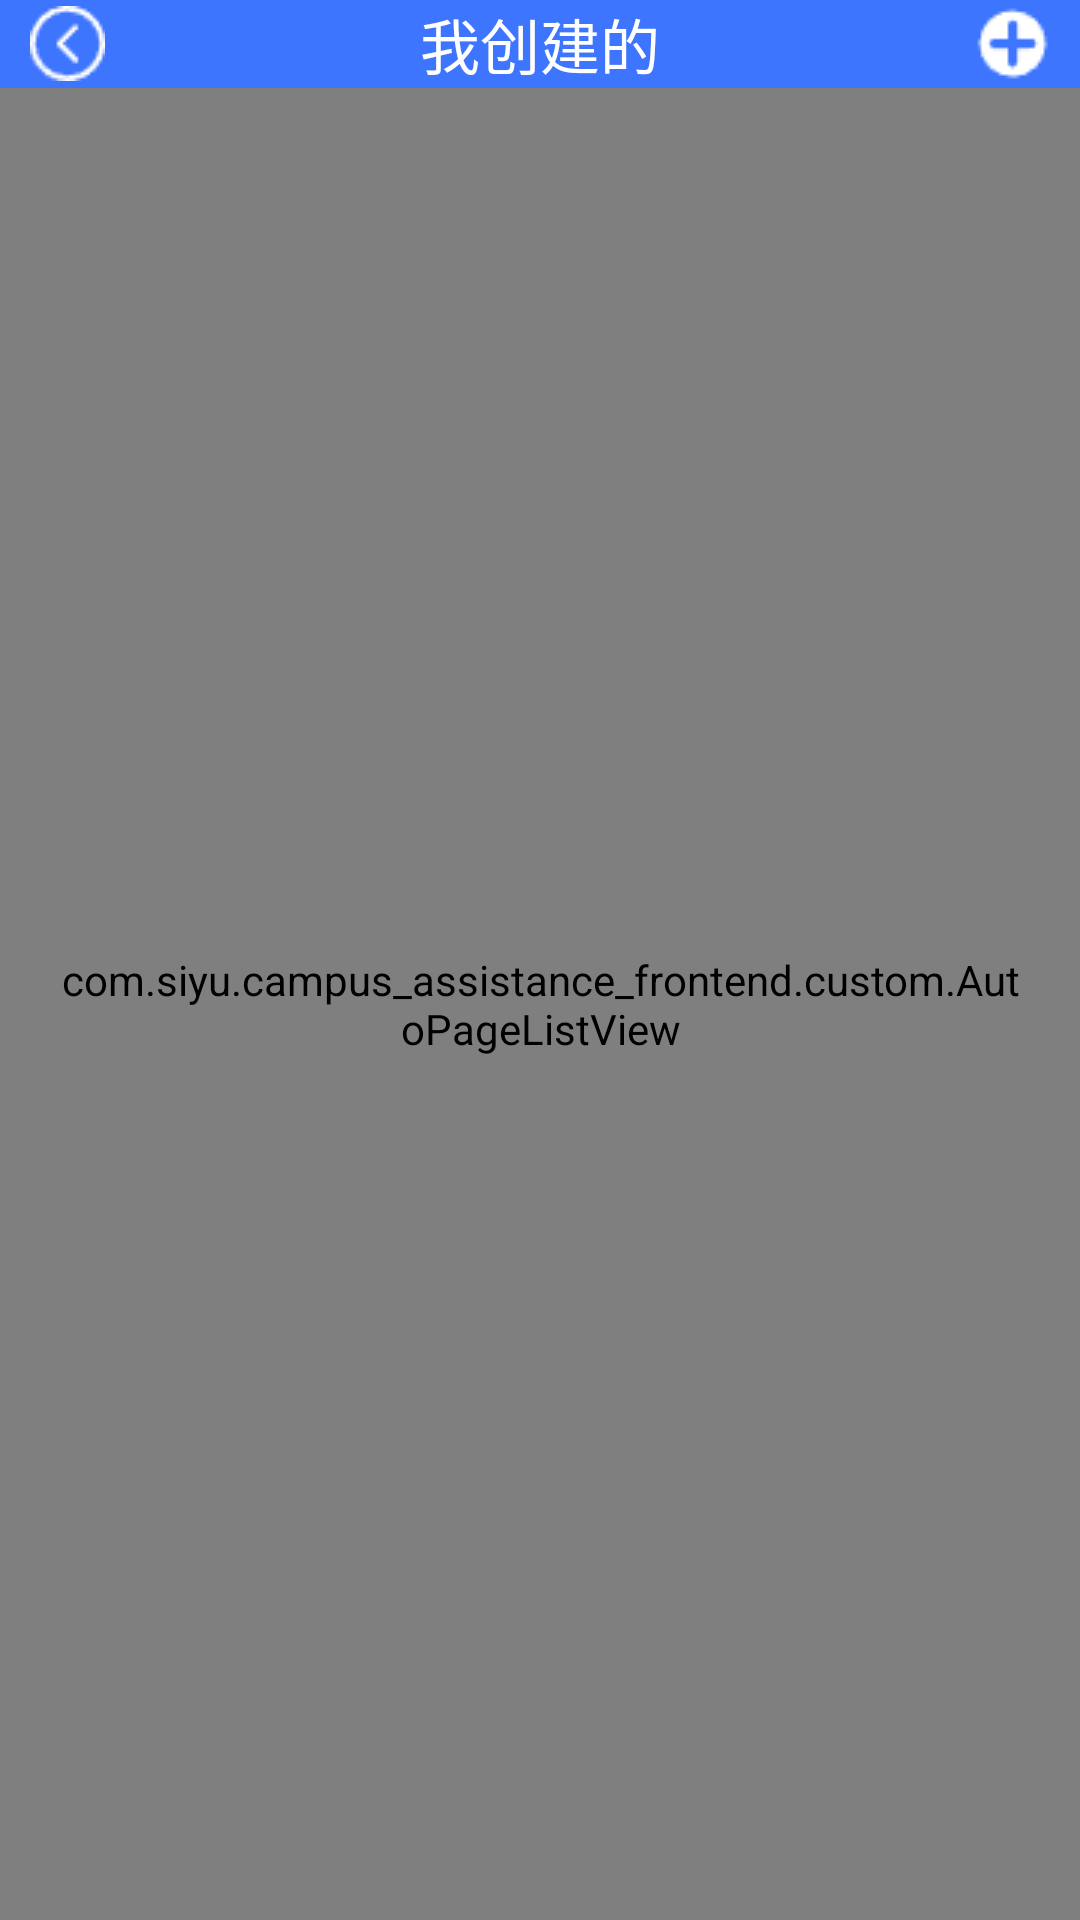

This screen was rendered from an Android layout file. Write that file and the resources it references.
<!-- AndroidManifest.xml: application theme Theme.Campusassistancefrontend -->
<!-- res/layout/fragment_campus_report_my_created.xml -->
<?xml version="1.0" encoding="utf-8"?>
<LinearLayout xmlns:android="http://schemas.android.com/apk/res/android"
    xmlns:tools="http://schemas.android.com/tools"
    android:layout_width="match_parent"
    android:layout_height="match_parent"
    android:orientation="vertical">
    <RelativeLayout
        android:layout_width="match_parent"
        android:layout_height="wrap_content"
        android:background="@color/light_blue"
        android:orientation="horizontal"
        tools:ignore="UselessParent">
        <ImageView
            android:id="@+id/button_back"
            android:layout_width="wrap_content"
            android:layout_height="wrap_content"
            android:layout_centerVertical="true"
            android:layout_alignParentStart="true"
            android:layout_marginStart="10dp"
            android:src="@drawable/back"
            android:contentDescription="@string/no_desc" />
        <TextView
            android:layout_width="match_parent"
            android:layout_height="wrap_content"
            android:textSize="20sp"
            android:textColor="@color/white"
            android:textAlignment="center"
            android:text="@string/my_created"/>
        <ImageView
            android:id="@+id/button_add"
            android:layout_width="wrap_content"
            android:layout_height="wrap_content"
            android:layout_centerVertical="true"
            android:layout_alignParentEnd="true"
            android:layout_marginEnd="10dp"
            android:src="@drawable/plus"
            android:contentDescription="@string/no_desc" />
    </RelativeLayout>

    <com.siyu.campus_assistance_frontend.custom.AutoPageListView
        android:id="@+id/list_campus_report"
        android:layout_width="match_parent"
        android:layout_height="match_parent"
        android:paddingStart="20dp"
        android:paddingTop="20dp"
        android:paddingEnd="20dp"
        android:paddingBottom="20dp"
        android:divider="@color/transparent"
        android:dividerHeight="18dp"
        android:scrollbarSize="0dp" />
</LinearLayout>
<!-- resources referenced by this layout -->
<resources>
  <color name="light_blue">#3E75FF</color>
  <color name="transparent">#00000000</color>
  <color name="white">#FFFFFFFF</color>
  <!-- drawable back: png bitmap (drawable, 510 bytes) -->
  <!-- drawable plus: png bitmap (drawable, 429 bytes) -->
  <string name="my_created">我创建的</string>
  <string name="no_desc">no desc</string>
  <style name="Theme.Campusassistancefrontend" parent="Base.Theme.Campusassistancefrontend" />
  <style name="Base.Theme.Campusassistancefrontend" parent="Theme.Material3.DayNight.NoActionBar">
          
          
      </style>
</resources>
